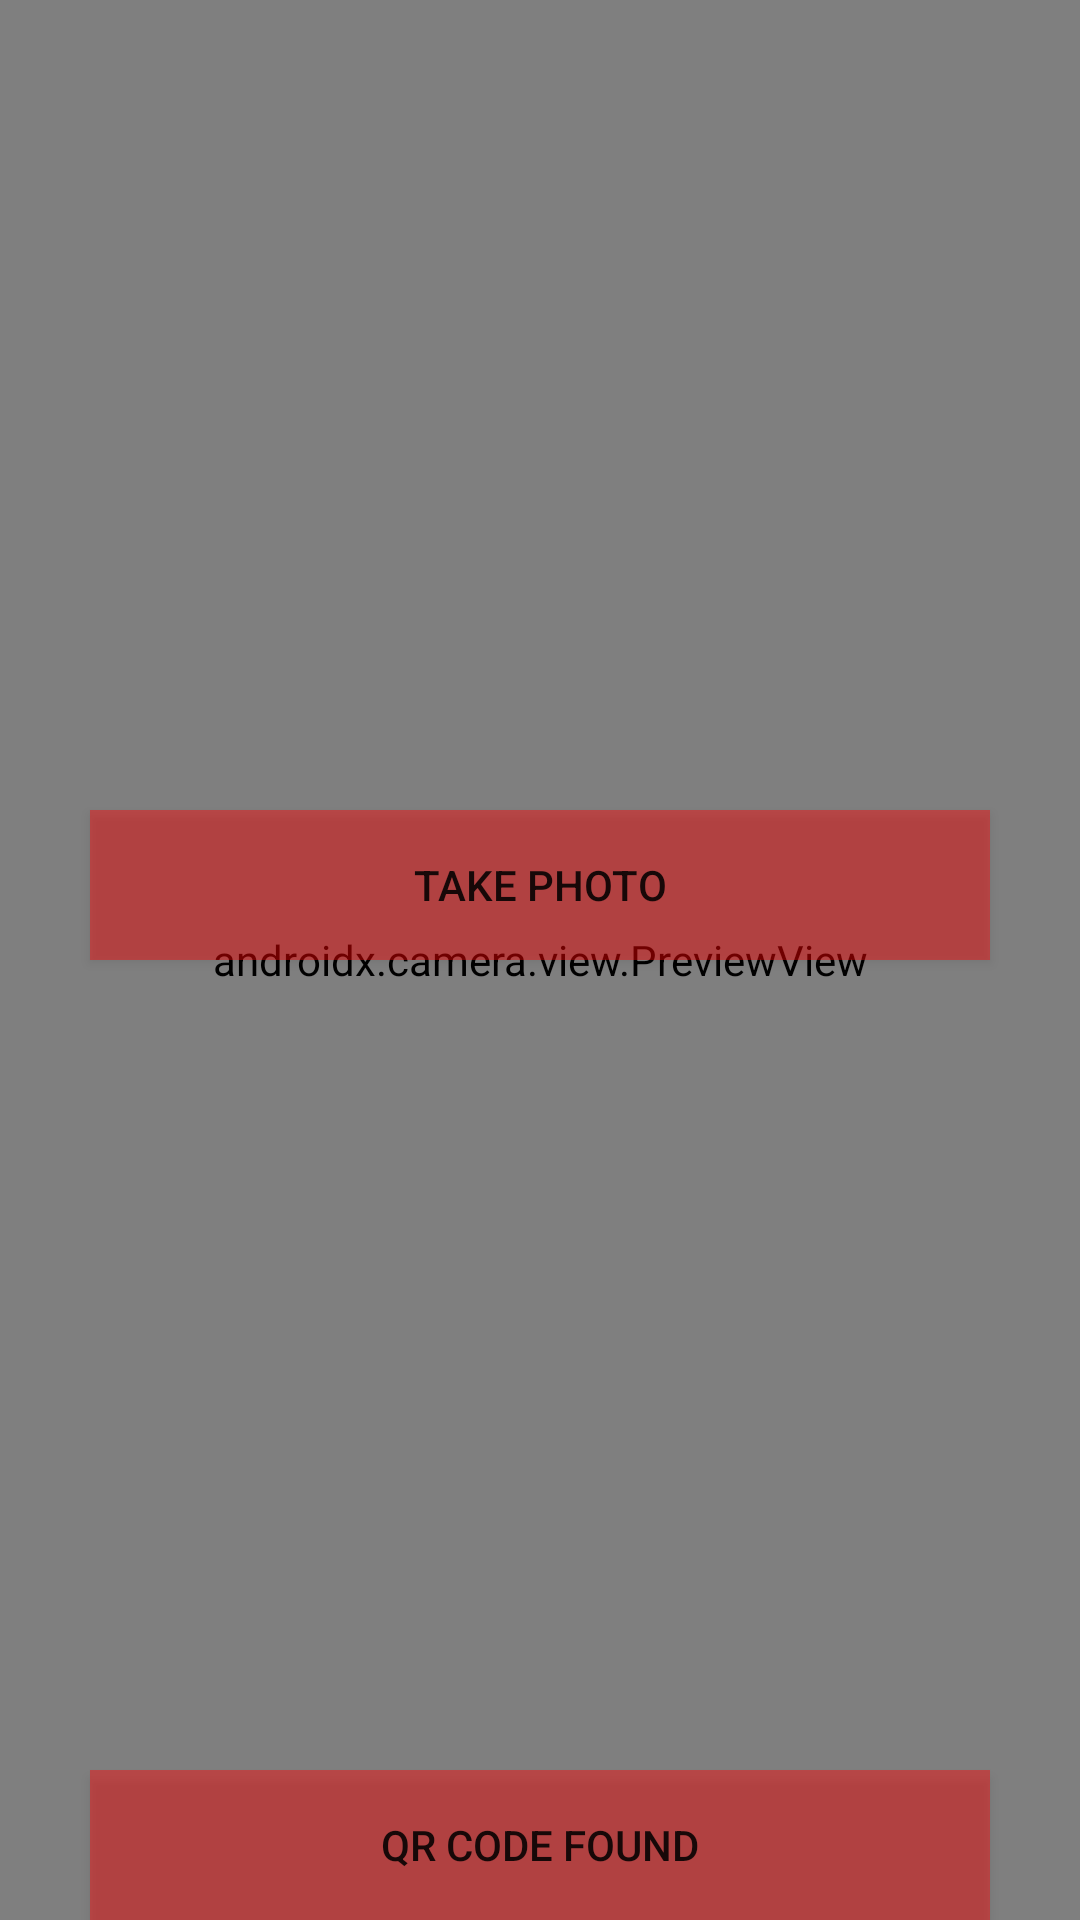

Android layout source for this screen:
<!-- AndroidManifest.xml: application theme Theme.Epiphany -->
<!-- res/layout/activity_main.xml -->
<?xml version="1.0" encoding="utf-8"?>
<androidx.constraintlayout.widget.ConstraintLayout
 xmlns:android="http://schemas.android.com/apk/res/android"
    xmlns:app="http://schemas.android.com/apk/res-auto"
    xmlns:tools="http://schemas.android.com/tools"
    android:layout_width="match_parent"
    android:layout_height="match_parent"
    tools:context=".MainActivity">

    <androidx.camera.view.PreviewView
        android:id="@+id/activity_main_previewView"
        android:layout_width="match_parent"
        android:layout_height="match_parent"
        android:focusable="true"/>


    <Button
        android:id="@+id/camera_capture_button"
        android:layout_width="300dp"
        android:layout_height="50dp"
        android:layout_marginBottom="50dp"
        android:scaleType="fitCenter"
        android:text="Take Photo"
        app:layout_constraintTop_toTopOf="@id/activity_main_previewView"
        app:layout_constraintLeft_toLeftOf="parent"
        app:layout_constraintRight_toRightOf="parent"
        app:layout_constraintBottom_toBottomOf="@id/activity_main_qrCodeFoundButton"
        android:elevation="2dp"
        android:background="#70FF0000"/>

    <Button
        android:id="@+id/activity_main_qrCodeFoundButton"
        android:layout_width="300dp"
        android:layout_height="50dp"
        android:text="QR Code Found"
        android:scaleType="fitEnd"
        app:layout_constraintBottom_toBottomOf="@+id/activity_main_previewView"
        app:layout_constraintEnd_toEndOf="parent"
        app:layout_constraintStart_toStartOf="parent"
        android:background="#70FF0000"/>


</androidx.constraintlayout.widget.ConstraintLayout>
<!-- resources referenced by this layout -->
<resources>
  <style name="Theme.Epiphany" parent="Theme.MaterialComponents.DayNight.DarkActionBar">
          
          <item name="colorPrimary">@color/purple_500</item>
          <item name="colorPrimaryVariant">@color/purple_700</item>
          <item name="colorOnPrimary">@color/white</item>
          
          <item name="colorSecondary">@color/teal_200</item>
          <item name="colorSecondaryVariant">@color/teal_700</item>
          <item name="colorOnSecondary">@color/black</item>
          
          <item name="android:statusBarColor" tools:targetApi="l">?attr/colorPrimaryVariant</item>
          
      </style>
  <!-- not gathered from this repository: default colours our renderer supplied (Android Studio template values) -->
  <color name="purple_500">#FF6200EE</color>
  <color name="purple_700">#FF3700B3</color>
  <color name="teal_200">#FF03DAC5</color>
  <color name="teal_700">#FF018786</color>
  <color name="black">#FF000000</color>
  <color name="white">#FFFFFFFF</color>
</resources>
